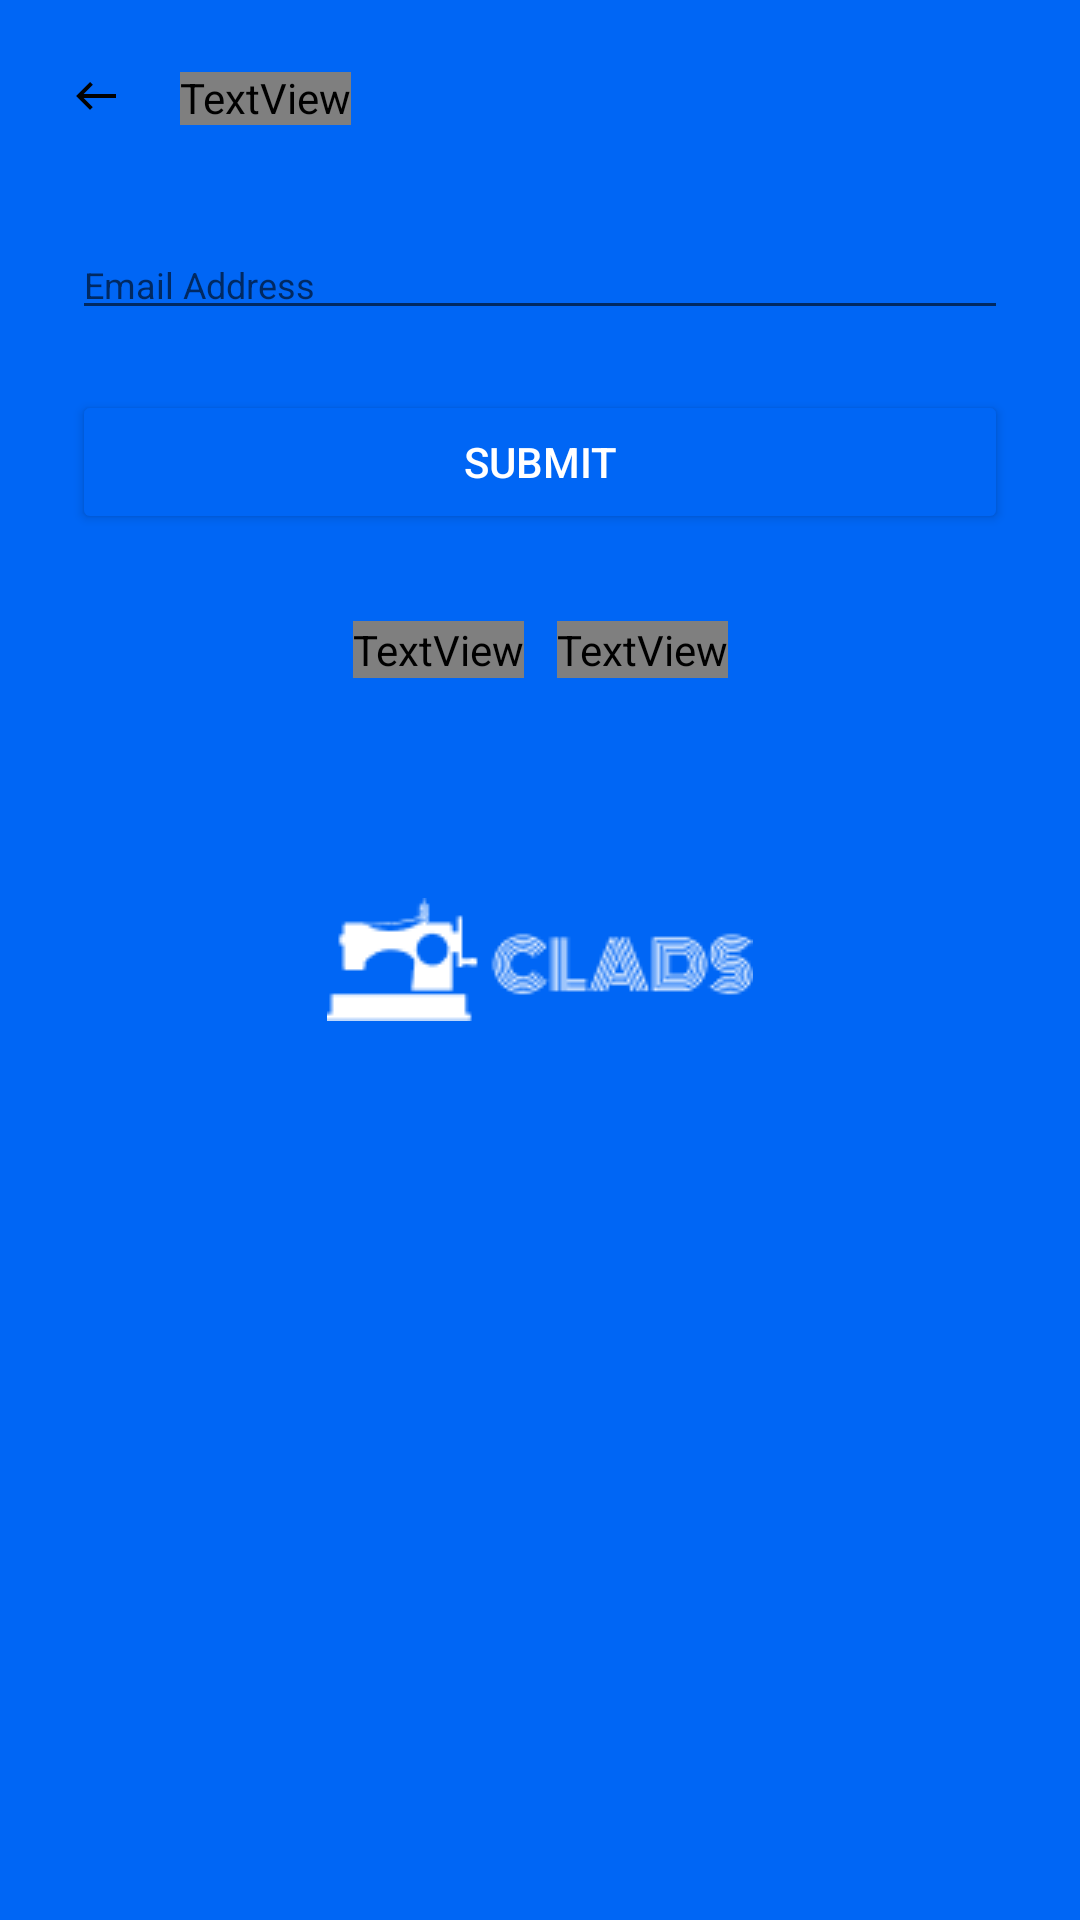

Here is an Android app screen rendered from its layout file. Give the layout XML and the strings, colors and styles it references.
<!-- AndroidManifest.xml: application theme Theme.Splash_screen_theme -->
<!-- res/layout/fragment_supply_reset_email.xml -->
<?xml version="1.0" encoding="utf-8"?>
<androidx.constraintlayout.widget.ConstraintLayout
    xmlns:android="http://schemas.android.com/apk/res/android"
    xmlns:app="http://schemas.android.com/apk/res-auto"
    xmlns:tools="http://schemas.android.com/tools"
    android:layout_width="match_parent"
    android:layout_height="match_parent"
    android:padding="@dimen/padding_24dp"
    tools:context=".presentation.ui.SupplyResetEmailFragment">

    <ImageView
        android:id="@+id/back_arrow_image_view"
        android:layout_width="wrap_content"
        android:layout_height="wrap_content"
        android:src="@drawable/ic_baseline_back_16"
        app:layout_constraintStart_toStartOf="parent"
        app:layout_constraintTop_toTopOf="parent" />

    <TextView
        android:id="@+id/forgot_password_text_view"
        android:layout_width="wrap_content"
        android:layout_height="wrap_content"
        android:layout_marginStart="@dimen/margin_20dp"
        android:fontFamily="@font/montserrat_bold"
        android:text="@string/all_forgot_password"
        android:textColor="@color/black"
        android:textSize="@dimen/text_size_16sp"
        app:layout_constraintBottom_toBottomOf="@+id/back_arrow_image_view"
        app:layout_constraintStart_toEndOf="@+id/back_arrow_image_view"
        app:layout_constraintTop_toTopOf="@+id/back_arrow_image_view" />

    <EditText
        android:id="@+id/email_address_edit_text"
        android:layout_width="match_parent"
        android:layout_height="wrap_content"
        android:hint="@string/all_email_address"
        android:textSize="@dimen/text_size_12sp"
        android:textColor="@color/gray_6"
        app:layout_constraintEnd_toEndOf="parent"
        app:layout_constraintStart_toStartOf="parent"
        app:layout_constraintTop_toTopOf="@+id/supply_reset_horizontal_guideline1" />

    <Button
        android:id="@+id/submit_button"
        android:layout_width="match_parent"
        android:layout_height="wrap_content"
        android:layout_marginTop="@dimen/margin_20dp"
        android:backgroundTint="@color/deep_sky_blue"
        android:text="@string/all_submit"
        android:textColor="@color/white"
        app:layout_constraintEnd_toEndOf="parent"
        app:layout_constraintStart_toStartOf="parent"
        app:layout_constraintTop_toBottomOf="@+id/email_address_edit_text" />

    <androidx.constraintlayout.widget.ConstraintLayout
        android:layout_width="wrap_content"
        android:layout_height="wrap_content"
        android:layout_marginTop="@dimen/margin_29dp"
        app:layout_constraintEnd_toEndOf="parent"
        app:layout_constraintStart_toStartOf="parent"
        app:layout_constraintTop_toBottomOf="@+id/submit_button">

        <TextView
            android:id="@+id/remember_password_text_view"
            android:layout_width="wrap_content"
            android:layout_height="wrap_content"
            android:fontFamily="@font/montserrat"
            android:text="@string/all_i_can_remember_my_password"
            android:textSize="@dimen/text_size_14sp"
            app:layout_constraintStart_toStartOf="parent"
            app:layout_constraintTop_toTopOf="parent" />

        <TextView
            android:id="@+id/login_text_view"
            android:layout_width="wrap_content"
            android:layout_height="wrap_content"
            android:layout_marginStart="@dimen/margin_11dp"
            android:fontFamily="@font/montserrat"
            android:text="@string/all_login"
            android:textColor="@color/deep_sky_blue"
            android:textStyle="bold"
            app:layout_constraintBottom_toBottomOf="@+id/remember_password_text_view"
            app:layout_constraintStart_toEndOf="@+id/remember_password_text_view"
            app:layout_constraintTop_toTopOf="@+id/remember_password_text_view" />

    </androidx.constraintlayout.widget.ConstraintLayout>

    <androidx.constraintlayout.widget.Guideline
        android:id="@+id/supply_reset_horizontal_guideline1"
        android:layout_width="wrap_content"
        android:layout_height="wrap_content"
        android:orientation="horizontal"
        app:layout_constraintGuide_percent="0.08891929" />


</androidx.constraintlayout.widget.ConstraintLayout>
<!-- resources referenced by this layout -->
<resources>
  <color name="black">#FF000000</color>
  <color name="deep_sky_blue">#0066F5</color>
  <color name="gray_6">#F2F2F2</color>
  <color name="white">#FFFFFFFF</color>
  <dimen name="margin_11dp">11dp</dimen>
  <dimen name="margin_20dp">20dp</dimen>
  <dimen name="margin_29dp">29dp</dimen>
  <dimen name="padding_24dp">24dp</dimen>
  <dimen name="text_size_12sp">12sp</dimen>
  <dimen name="text_size_14sp">14sp</dimen>
  <dimen name="text_size_16sp">16sp</dimen>
  <!-- drawable ic_baseline_back_16 (drawable) -->
  <vector android:height="16dp" android:tint="#020202"
      android:viewportHeight="24" android:viewportWidth="24"
      android:width="16dp" xmlns:android="http://schemas.android.com/apk/res/android">
      <path android:fillColor="@android:color/white" android:pathData="M9,19l1.41,-1.41L5.83,13H22V11H5.83l4.59,-4.59L9,5l-7,7L9,19z"/>
  </vector>
  <string name="all_email_address">Email Address</string>
  <string name="all_forgot_password">Forgot Password</string>
  <string name="all_i_can_remember_my_password">I can remember my password.</string>
  <string name="all_login">Login</string>
  <string name="all_submit">Submit</string>
  <style name="Theme.Splash_screen_theme" parent="Theme.MaterialComponents.DayNight.NoActionBar">
          <item name="android:windowBackground">@drawable/splash_screen</item>
          <item name="android:statusBarColor">@color/deep_sky_blue</item>
      </style>
  <!-- drawable splash_screen (drawable) -->
  <?xml version="1.0" encoding="utf-8"?>
  <layer-list xmlns:android="http://schemas.android.com/apk/res/android">
  <item android:drawable="@color/deep_sky_blue"/>
      <item android:drawable="@drawable/all_clads_logo141" android:gravity="center"/>
  </layer-list>
  <!-- drawable all_clads_logo141: png bitmap (drawable, 2248 bytes) -->
</resources>
